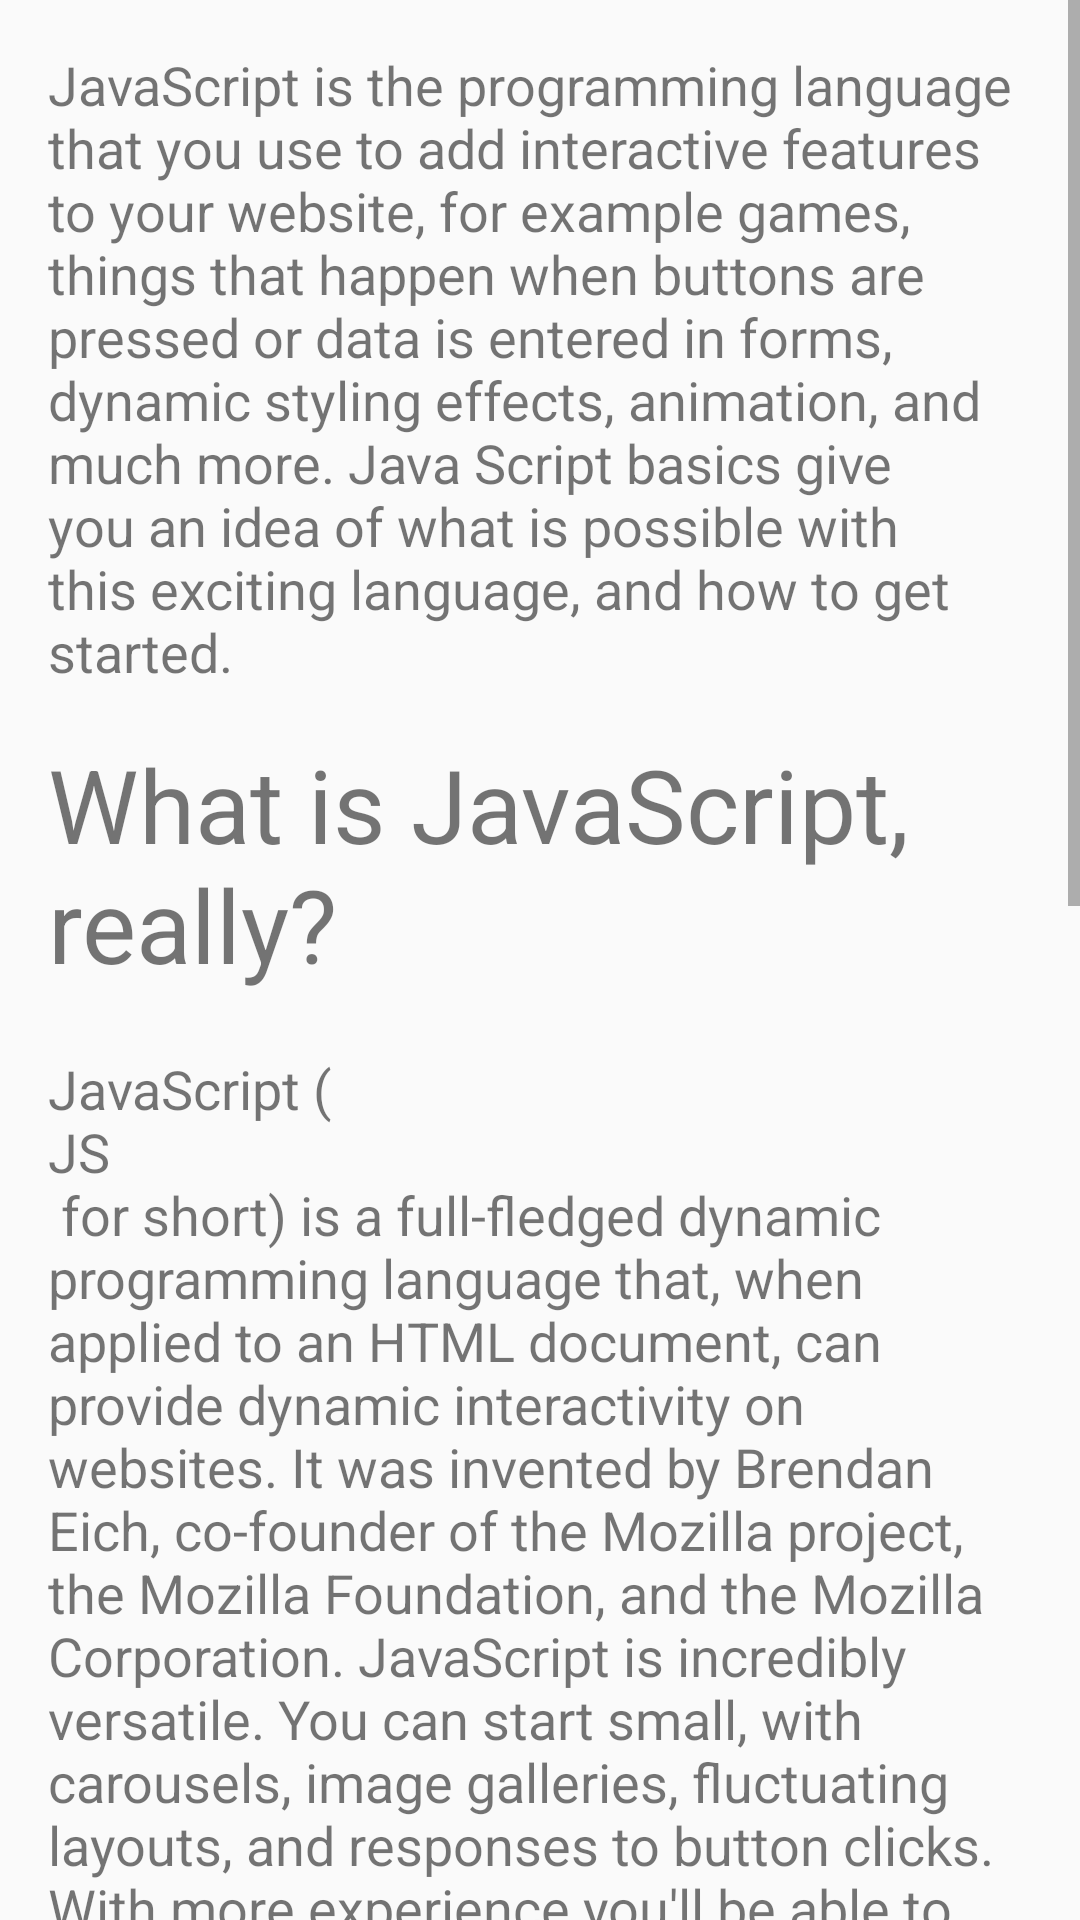

Here is an Android app screen rendered from its layout file. Give the layout XML and the strings, colors and styles it references.
<!-- AndroidManifest.xml: application theme ChapterTheme -->
<!-- res/layout/activity_l3_c1.xml -->
<?xml version="1.0" encoding="utf-8"?>
<ScrollView android:layout_height="wrap_content"
    android:layout_width="match_parent"
    xmlns:android="http://schemas.android.com/apk/res/android">
    <LinearLayout
        android:layout_height="wrap_content"
        android:orientation="vertical"
        android:layout_width="wrap_content"
        android:paddingTop="16dp"
        android:paddingRight="16dp"
        android:paddingLeft="16dp"
        >
        <TextView
            android:layout_width="wrap_content"
            android:layout_height="wrap_content"
            android:textSize="18sp"
            android:paddingBottom="16dp"
            android:text="JavaScript is the programming language that you use to add interactive features to your website, for example games, things that happen when buttons are pressed or data is entered in forms, dynamic styling effects, animation, and much more. Java Script basics give you an idea of what is possible with this exciting language, and how to get started."/>

        <TextView
            android:layout_width="wrap_content"
            android:layout_height="wrap_content"
            android:textSize="34sp"
            android:paddingBottom="20dp"
            android:text="What is JavaScript, really?"/>

        <TextView
            android:layout_width="wrap_content"
            android:layout_height="wrap_content"
            android:textSize="18sp"
            android:paddingBottom="16dp"
            android:text="JavaScript (&#10;JS&#10; for short) is a full-fledged dynamic programming language that, when applied to an HTML document, can provide dynamic interactivity on websites. It was invented by Brendan Eich, co-founder of the Mozilla project, the Mozilla Foundation, and the Mozilla Corporation.
JavaScript is incredibly versatile. You can start small, with carousels, image galleries, fluctuating layouts, and responses to button clicks. With more experience you'll be able to create games, animated 2D and 3D graphics, comprehensive database-driven apps, and much more!
JavaScript itself is fairly compact yet very flexible. Developers have written a large variety of tools on top of the core JavaScript language, unlocking a vast amount of extra functionality with minimum effort. These include:
•	Browser Application Programming Interfaces (APIs) — APIs built into web browsers, providing functionality like dynamically creating HTML and setting CSS styles, collecting and manipulating a video stream from the user's webcam, or generating 3D graphics and audio samples.
•	Third-party APIs to allow developers to incorporate functionality in their sites from other content providers, such as Twitter or Facebook.
•	Third-party frameworks and libraries you can apply to your HTML to allow you to rapidly build up sites and applications.
Because this article is only supposed to be a light introduction to JavaScript, we are not going to confuse you at this stage by talking in detail about what the difference is between the core JavaScript language and the different tools listed above.
Below we will introduce you some aspects of the core language, and you'll also play with a few browser API features too. Have fun!
"/>
    </LinearLayout>
</ScrollView>
<!-- resources referenced by this layout -->
<resources>
  <style name="ChapterTheme" parent="Theme.AppCompat.Light.DarkActionBar">
          
          <item name="colorPrimary">#009688</item>
          <item name="colorPrimaryDark">#00796B</item>
          <item name="colorAccent">#FF5252</item>
      </style>
</resources>
